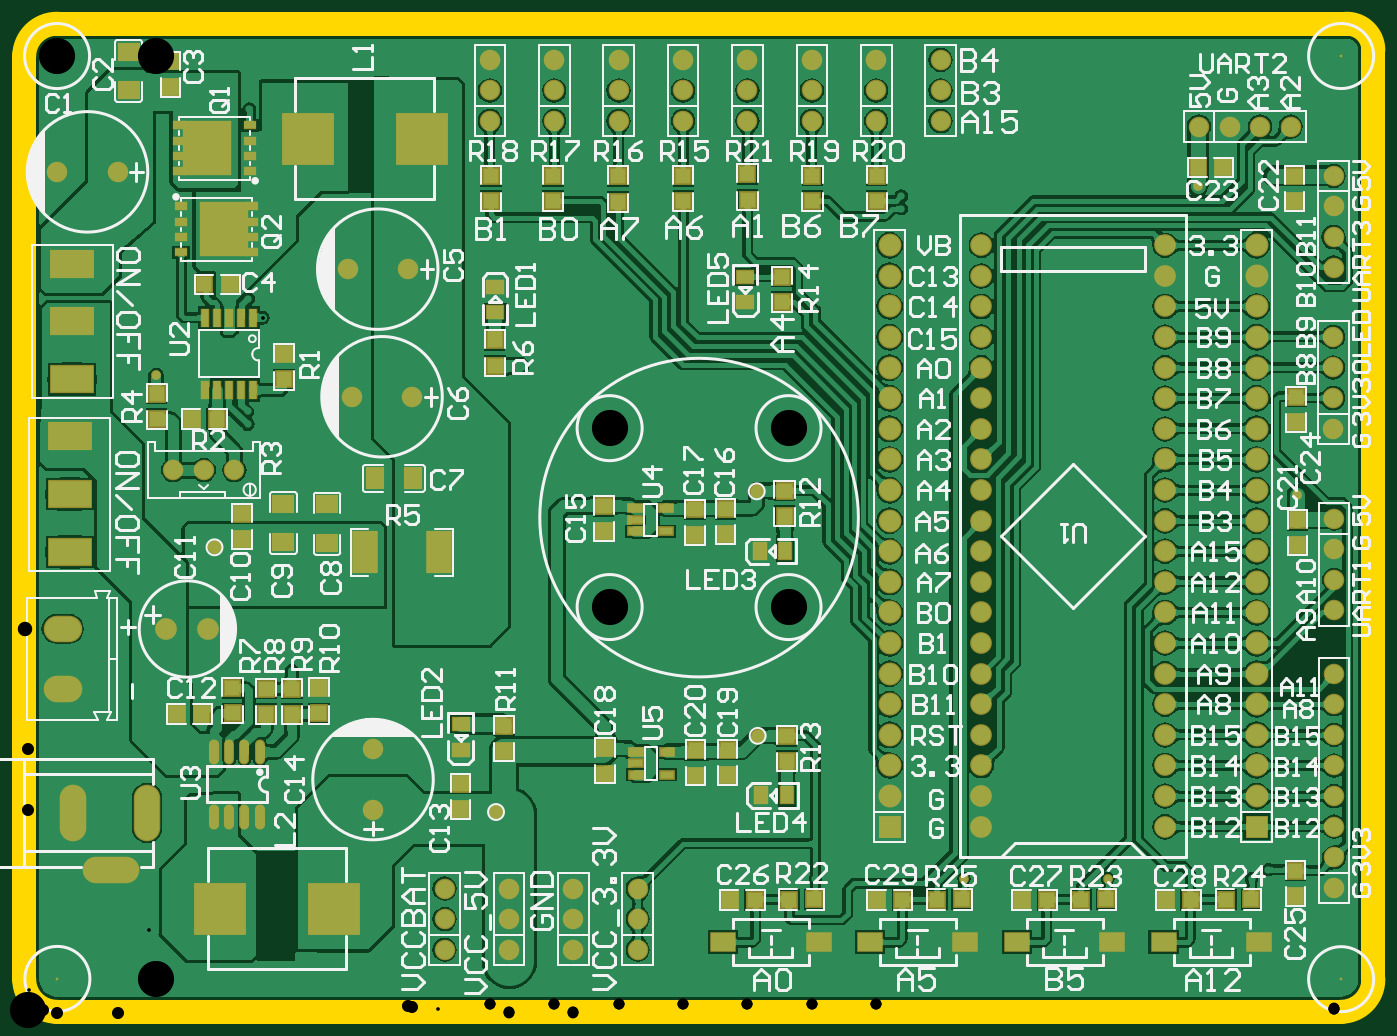
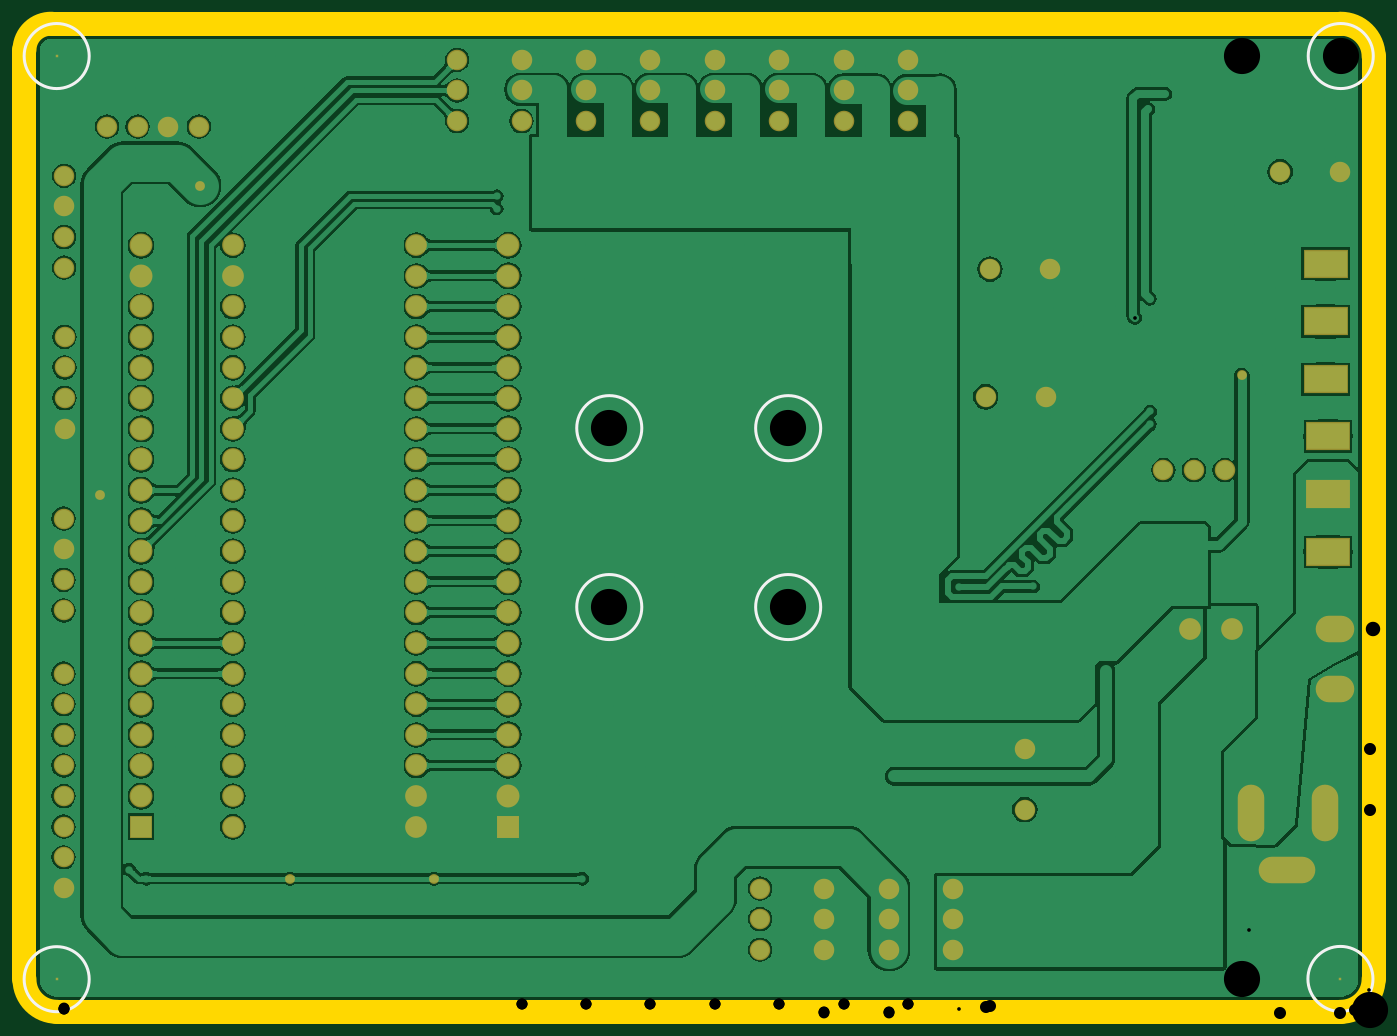
Circuit board: 11 layer files. Board 112.0 x 82.0 mm.
- drill: sanziqi_v1.2-RoundHoles.TXT (6267 bytes)
- drill: sanziqi_v1.2-SlotHoles.TXT (496 bytes)
- bottom_copper: sanziqi_v1.2.GBL (118903 bytes)
- bottom_silk: sanziqi_v1.2.GBO (615 bytes)
- bottom_mask: sanziqi_v1.2.GBS (3746 bytes)
- outline: sanziqi_v1.2.GKO (974 bytes)
- outline: sanziqi_v1.2.GM1 (570 bytes)
- top_copper: sanziqi_v1.2.GTL (214526 bytes)
- top_silk: sanziqi_v1.2.GTO (70187 bytes)
- paste: sanziqi_v1.2.GTP (6792 bytes)
- top_mask: sanziqi_v1.2.GTS (7785 bytes)

=== drill: sanziqi_v1.2-RoundHoles.TXT (6267 bytes, source omitted) ===
=== drill: sanziqi_v1.2-SlotHoles.TXT ===
M48
;Layer_Color=9474304
;FILE_FORMAT=2:5
INCH,LZ
;TYPE=PLATED
T6F00S00C0.03937
T8F00S00C0.04724
;TYPE=NON_PLATED
%
G90
G05
T06
G00X0032237Y0046995
M15
G01X0024363
M16
G00X0040109Y0061563
M15
G01Y0069437
M16
G00X0015701Y0061563
M15
G01Y0069437
M16
T08
G00X0012241Y0150802
M15
G01X0017359
M16
G00X0012241Y01697
M15
G01X0017359
M16
G00X0017359Y0188598
M15
G01X0012241
M16
G00X0013041Y02072
M15
G01X0018159
M16
G00X0013041Y0226098
M15
G01X0018159
M16
G00X0018159Y0244995
M15
G01X0013041
M16
M17
M30

=== bottom_copper: sanziqi_v1.2.GBL (118903 bytes, source omitted) ===
=== bottom_silk: sanziqi_v1.2.GBO ===
G04*
G04 #@! TF.GenerationSoftware,Altium Limited,Altium Designer,20.0.13 (296)*
G04*
G04 Layer_Color=32896*
%FSLAX25Y25*%
%MOIN*%
G70*
G01*
G75*
%ADD11C,0.01000*%
D11*
X440910Y312847D02*
G03*
X440910Y312847I-10630J0D01*
G01*
X21277D02*
G03*
X21277Y312847I-10630J0D01*
G01*
X21380Y11250D02*
G03*
X21380Y11250I-10630J0D01*
G01*
X201857Y191241D02*
G03*
X201857Y191241I-10630J0D01*
G01*
X260322Y191241D02*
G03*
X260322Y191241I-10630J0D01*
G01*
X201857Y132776D02*
G03*
X201857Y132776I-10630J0D01*
G01*
X260322Y132776D02*
G03*
X260322Y132776I-10630J0D01*
G01*
X440910Y11165D02*
G03*
X440910Y11165I-10630J0D01*
G01*
M02*

=== bottom_mask: sanziqi_v1.2.GBS ===
G04*
G04 #@! TF.GenerationSoftware,Altium Limited,Altium Designer,20.0.13 (296)*
G04*
G04 Layer_Color=16711935*
%FSLAX25Y25*%
%MOIN*%
G70*
G01*
G75*
%ADD45R,0.14331X0.09213*%
%ADD46C,0.06706*%
%ADD47C,0.06693*%
%ADD48C,0.07099*%
%ADD49O,0.08674X0.18517*%
%ADD50O,0.18517X0.08674*%
%ADD51R,0.00800X0.00800*%
%ADD52R,0.00800X0.00800*%
%ADD53C,0.07493*%
%ADD54R,0.07493X0.07493*%
%ADD55O,0.12611X0.08674*%
%ADD56C,0.03200*%
D45*
X15600Y207200D02*
D03*
Y226098D02*
D03*
Y244995D02*
D03*
X14800Y188598D02*
D03*
Y169700D02*
D03*
Y150802D02*
D03*
D46*
X427700Y221100D02*
D03*
Y211100D02*
D03*
Y201100D02*
D03*
Y191100D02*
D03*
X179367Y40800D02*
D03*
Y30800D02*
D03*
Y20800D02*
D03*
X137300Y40800D02*
D03*
Y30800D02*
D03*
Y20800D02*
D03*
X158333Y40800D02*
D03*
Y30800D02*
D03*
Y20800D02*
D03*
X200400Y40800D02*
D03*
Y30800D02*
D03*
Y20800D02*
D03*
X428001Y161700D02*
D03*
Y151700D02*
D03*
Y141700D02*
D03*
Y131700D02*
D03*
X427800Y273700D02*
D03*
Y263700D02*
D03*
Y253700D02*
D03*
Y243700D02*
D03*
X413800Y289800D02*
D03*
X403800D02*
D03*
X393800D02*
D03*
X383800D02*
D03*
X428000Y111000D02*
D03*
Y101000D02*
D03*
Y91000D02*
D03*
Y81000D02*
D03*
Y71000D02*
D03*
Y61000D02*
D03*
Y51000D02*
D03*
Y41000D02*
D03*
X215229Y311600D02*
D03*
Y301600D02*
D03*
Y291600D02*
D03*
X194186Y311600D02*
D03*
Y301600D02*
D03*
Y291600D02*
D03*
X173143Y311600D02*
D03*
Y301600D02*
D03*
Y291600D02*
D03*
X152101Y311600D02*
D03*
Y301600D02*
D03*
Y291600D02*
D03*
X257314Y311600D02*
D03*
Y301600D02*
D03*
Y291600D02*
D03*
X278357Y311600D02*
D03*
Y301600D02*
D03*
Y291600D02*
D03*
X236272Y311600D02*
D03*
Y301600D02*
D03*
Y291600D02*
D03*
X299400Y311600D02*
D03*
Y301600D02*
D03*
Y291600D02*
D03*
X58600Y177500D02*
D03*
X48600D02*
D03*
X68600D02*
D03*
D47*
X126684Y201500D02*
D03*
X106999D02*
D03*
X125284Y243200D02*
D03*
X105599D02*
D03*
X30443Y275000D02*
D03*
X10757D02*
D03*
X113900Y66558D02*
D03*
Y86243D02*
D03*
D48*
X59980Y125600D02*
D03*
X46200D02*
D03*
X372700Y61000D02*
D03*
Y71000D02*
D03*
Y81000D02*
D03*
Y91000D02*
D03*
Y101000D02*
D03*
Y111000D02*
D03*
Y121000D02*
D03*
Y131000D02*
D03*
Y141000D02*
D03*
Y151000D02*
D03*
Y161000D02*
D03*
Y171000D02*
D03*
Y181000D02*
D03*
Y191000D02*
D03*
Y201000D02*
D03*
Y211000D02*
D03*
Y221000D02*
D03*
Y231000D02*
D03*
Y241000D02*
D03*
Y251000D02*
D03*
X312700D02*
D03*
Y241000D02*
D03*
Y231000D02*
D03*
Y221000D02*
D03*
Y211000D02*
D03*
Y201000D02*
D03*
Y191000D02*
D03*
Y181000D02*
D03*
Y171000D02*
D03*
Y161000D02*
D03*
Y151000D02*
D03*
Y141000D02*
D03*
Y131000D02*
D03*
Y121000D02*
D03*
Y111000D02*
D03*
Y101000D02*
D03*
Y91000D02*
D03*
Y81000D02*
D03*
Y71000D02*
D03*
Y61000D02*
D03*
D49*
X15701Y65500D02*
D03*
X40109Y65500D02*
D03*
D50*
X28300Y46995D02*
D03*
D51*
X430280Y312847D02*
D03*
X10647D02*
D03*
X191227Y191241D02*
D03*
X249692Y191241D02*
D03*
X191227Y132776D02*
D03*
X249692Y132776D02*
D03*
D52*
X10750Y11250D02*
D03*
X430280Y11165D02*
D03*
D53*
X402700Y211000D02*
D03*
Y201000D02*
D03*
Y191000D02*
D03*
Y181000D02*
D03*
Y171000D02*
D03*
Y161000D02*
D03*
Y151000D02*
D03*
Y141000D02*
D03*
Y131000D02*
D03*
Y121000D02*
D03*
Y111000D02*
D03*
Y101000D02*
D03*
Y91000D02*
D03*
Y81000D02*
D03*
Y71000D02*
D03*
Y221000D02*
D03*
Y231000D02*
D03*
Y241000D02*
D03*
Y251000D02*
D03*
X282700Y211000D02*
D03*
Y201000D02*
D03*
Y191000D02*
D03*
Y181000D02*
D03*
Y171000D02*
D03*
Y161000D02*
D03*
Y151000D02*
D03*
Y141000D02*
D03*
Y131000D02*
D03*
Y121000D02*
D03*
Y111000D02*
D03*
Y101000D02*
D03*
Y91000D02*
D03*
Y81000D02*
D03*
Y71000D02*
D03*
Y221000D02*
D03*
Y231000D02*
D03*
Y241000D02*
D03*
Y251000D02*
D03*
D54*
X402700Y61000D02*
D03*
X282700D02*
D03*
D55*
X12500Y106000D02*
D03*
Y125685D02*
D03*
D56*
X416000Y169500D02*
D03*
X307000Y44000D02*
D03*
X354000D02*
D03*
X383500Y270500D02*
D03*
X43000Y208500D02*
D03*
M02*

=== outline: sanziqi_v1.2.GKO ===
G04*
G04 #@! TF.GenerationSoftware,Altium Limited,Altium Designer,20.0.13 (296)*
G04*
G04 Layer_Color=16711935*
%FSLAX25Y25*%
%MOIN*%
G70*
G01*
G75*
%ADD11C,0.01000*%
%ADD86C,0.07874*%
D11*
X440910Y312847D02*
G03*
X440910Y312847I-10630J0D01*
G01*
X21277D02*
G03*
X21277Y312847I-10630J0D01*
G01*
X21380Y11250D02*
G03*
X21380Y11250I-10630J0D01*
G01*
X201857Y191241D02*
G03*
X201857Y191241I-10630J0D01*
G01*
X260322Y191241D02*
G03*
X260322Y191241I-10630J0D01*
G01*
X201857Y132776D02*
G03*
X201857Y132776I-10630J0D01*
G01*
X260322Y132776D02*
G03*
X260322Y132776I-10630J0D01*
G01*
X440910Y11165D02*
G03*
X440910Y11165I-10630J0D01*
G01*
D86*
X-100Y11201D02*
G03*
X10700Y501I10750J50D01*
G01*
X430200Y501D02*
G03*
X440800Y11101I0J10600D01*
G01*
X440797Y314999D02*
G03*
X431919Y323397I-8638J-240D01*
G01*
X10700Y323401D02*
G03*
X-100Y312801I-100J-10700D01*
G01*
X10700Y501D02*
X430200D01*
X-100Y11201D02*
Y312801D01*
X10700Y323401D02*
X432159D01*
X440800Y11101D02*
Y314759D01*
M02*

=== outline: sanziqi_v1.2.GM1 ===
G04*
G04 #@! TF.GenerationSoftware,Altium Limited,Altium Designer,20.0.13 (296)*
G04*
G04 Layer_Color=16711935*
%FSLAX25Y25*%
%MOIN*%
G70*
G01*
G75*
%ADD11C,0.01000*%
%ADD81C,0.01000*%
D11*
X430200Y500D02*
G03*
X440945Y11085I80J10665D01*
G01*
X0Y11000D02*
G03*
X11000Y500I10750J250D01*
G01*
X10600Y323494D02*
G03*
X0Y312800I47J-10647D01*
G01*
X440945Y312847D02*
G03*
X430263Y323494I-10664J-17D01*
G01*
X11000Y500D02*
X430200D01*
X0Y11000D02*
Y312800D01*
X440945Y11085D02*
Y312847D01*
X10600Y323494D02*
X430263D01*
D81*
X440945Y11085D02*
D03*
X10600Y323494D02*
D03*
M02*

=== top_copper: sanziqi_v1.2.GTL (214526 bytes, source omitted) ===
=== top_silk: sanziqi_v1.2.GTO (70187 bytes, source omitted) ===
=== paste: sanziqi_v1.2.GTP (6792 bytes, source omitted) ===
=== top_mask: sanziqi_v1.2.GTS (7785 bytes, source omitted) ===
